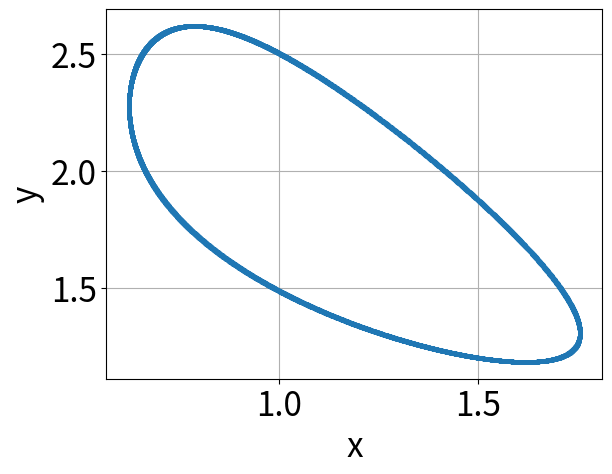
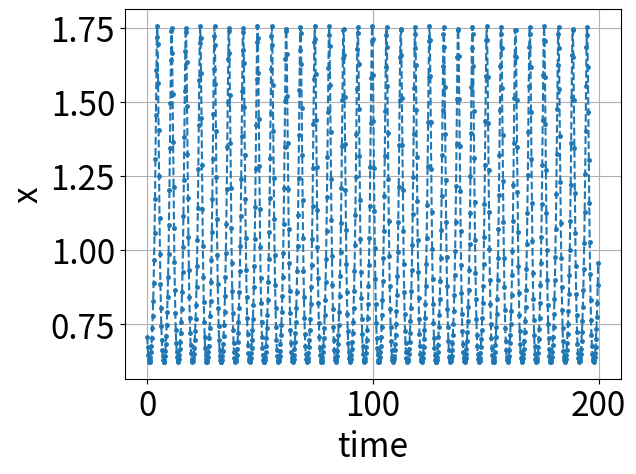

Write the Python code that produced these figures, in order.
from numpy import *
from matplotlib.pyplot import *
def deriv(X, a, b):
    """Return the derivatives dx/dt and dy/dt."""
    x, y = X
    dxdt = a - (1+b)*x + x**2 * y
    dydt = b*x - x**2 * y
    return array([dxdt, dydt])

def simulate(x0, a, b, T, dt):
    x = zeros((T, 2))
    for i in range(T-1):
        x[i+1] = x[i] + dt*deriv(x[i], a, b)
    return x


x0 = random.rand(2)
T = 100000
a, b = 1, 2
dt = 0.2
x_orbit = simulate(x0, a, b, T, dt)


fig, ax = subplots()
T_plot = 10000
ax.plot(x_orbit[-T_plot:,0], x_orbit[-T_plot:,1], ".", ms=5.0)
ax.xaxis.set_tick_params(labelsize=24)
ax.yaxis.set_tick_params(labelsize=24)
ax.grid(True)
ax.set_xlabel("x", fontsize=24)
ax.set_ylabel("y", fontsize=24)

fig1, ax1 = subplots()
T_plot = 1000
ax1.plot(linspace(0,T_plot-1,T_plot)*dt, x_orbit[-T_plot:,0], ".--", ms=5.0)
ax1.xaxis.set_tick_params(labelsize=24)
ax1.yaxis.set_tick_params(labelsize=24)
ax1.grid(True)
ax1.set_xlabel("time", fontsize=24)
ax1.set_ylabel("x", fontsize=24)


